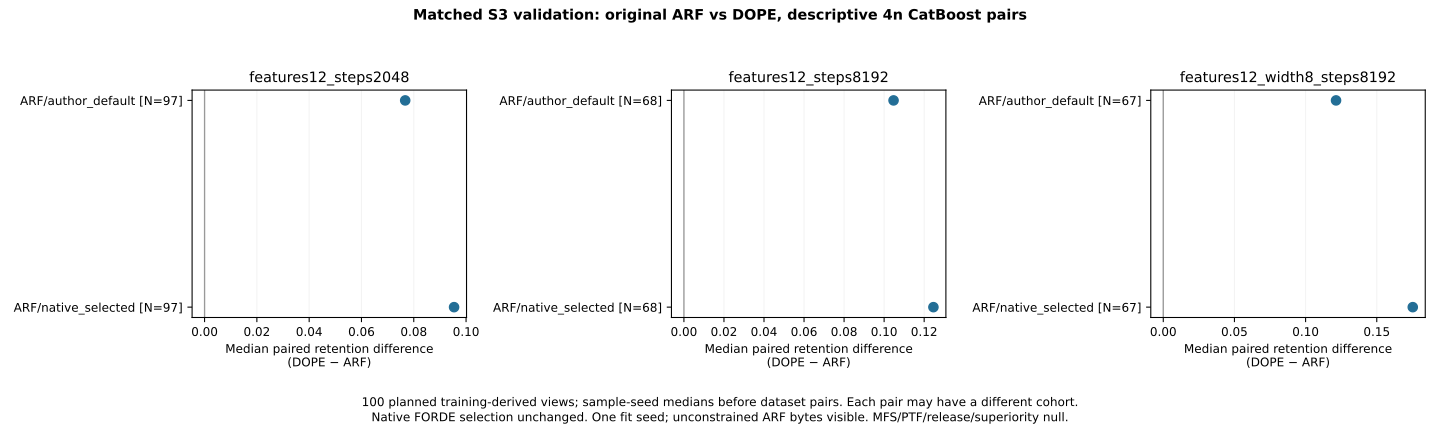

The data file committed next to this chart (first rows):
dataset, method, configuration, size_multiplier, status_counts, charged_artifact_bytes, catboost_retention, linear_retention, mlp_retention
02a45777900441ce, ARF, author_default, 1, {"ok": 3}, 2501835, 0.8156, 0.9209, 0.7784
02a45777900441ce, ARF, author_default, 4, {"ok": 3}, 2501835, 0.8538, 0.9158, 0.8844
02a45777900441ce, ARF, native_selected, 1, {"ok": 3}, 112737, 0.3604, 0.6367, 0.4337
02a45777900441ce, ARF, native_selected, 4, {"ok": 3}, 112737, 0.5377, 0.6464, 0.5477
02a45777900441ce, DOPE, features12_steps2048, 1, {"ok": 3}, 2583, 0.993, 0.9991, 0.9936
02a45777900441ce, DOPE, features12_steps2048, 4, {"ok": 3}, 2583, 1, 0.999, 1.048
02a45777900441ce, DOPE, features12_steps8192, 1, {"fit_unavailable": 3}, , , , 
02a45777900441ce, DOPE, features12_steps8192, 4, {"fit_unavailable": 3}, , , , 
02a45777900441ce, DOPE, features12_width8_steps8192, 1, {"ok": 3}, 2291, 0.9998, 1.002, 0.9969
02a45777900441ce, DOPE, features12_width8_steps8192, 4, {"ok": 3}, 2291, 1.003, 0.9998, 1.055
047e62b52a3f4ede, ARF, author_default, 1, {"ok": 3}, 398593, 0.8949, 0.9807, 
047e62b52a3f4ede, ARF, author_default, 4, {"ok": 3}, 398593, 0.9378, 0.9797, 
047e62b52a3f4ede, ARF, native_selected, 1, {"ok": 3}, 674150, 0.9364, 0.9382, 
047e62b52a3f4ede, ARF, native_selected, 4, {"ok": 3}, 674150, 0.9553, 0.9792, 
047e62b52a3f4ede, DOPE, features12_steps2048, 1, {"ok": 3}, 3311, 1.004, 0.9952, 
047e62b52a3f4ede, DOPE, features12_steps2048, 4, {"ok": 3}, 3311, 1.016, 1.005, 
047e62b52a3f4ede, DOPE, features12_steps8192, 1, {"ok": 3}, 3353, 1.011, 1.007, 
047e62b52a3f4ede, DOPE, features12_steps8192, 4, {"ok": 3}, 3353, 1.029, 1.011, 
047e62b52a3f4ede, DOPE, features12_width8_steps8192, 1, {"fit_unavailable": 3}, , , , 
047e62b52a3f4ede, DOPE, features12_width8_steps8192, 4, {"fit_unavailable": 3}, , , , 
04c80944e971cb3e, ARF, author_default, 1, {"ok": 3}, 142899, 0.921, 1.029, 1.062
04c80944e971cb3e, ARF, author_default, 4, {"ok": 3}, 142899, 0.9462, 1.017, 1.327
04c80944e971cb3e, ARF, native_selected, 1, {"ok": 3}, 238870, 0.9608, 0.9841, 0.9523
04c80944e971cb3e, ARF, native_selected, 4, {"ok": 3}, 238870, 0.9402, 1.003, 1.306
04c80944e971cb3e, DOPE, features12_steps2048, 1, {"ok": 3}, 762, 0.8753, 0.995, 0.9953
04c80944e971cb3e, DOPE, features12_steps2048, 4, {"ok": 3}, 762, 0.8846, 0.9959, 1.263
04c80944e971cb3e, DOPE, features12_steps8192, 1, {"ok": 3}, 750, 0.9372, 1.019, 0.967
04c80944e971cb3e, DOPE, features12_steps8192, 4, {"ok": 3}, 750, 0.9454, 1.035, 1.327
04c80944e971cb3e, DOPE, features12_width8_steps8192, 1, {"ok": 3}, 685, 0.9182, 0.9986, 0.9853
04c80944e971cb3e, DOPE, features12_width8_steps8192, 4, {"ok": 3}, 685, 0.9249, 1.023, 1.301
0561d673cb73c27e, ARF, author_default, 1, {"ok": 3}, 966821, 0.7701, 0.8152, 0.7307
0561d673cb73c27e, ARF, author_default, 4, {"ok": 3}, 966821, 0.8581, 0.8471, 0.8751
0561d673cb73c27e, ARF, native_selected, 1, {"ok": 3}, 1646012, 0.8058, 0.7625, 0.6613
0561d673cb73c27e, ARF, native_selected, 4, {"ok": 3}, 1646012, 0.9441, 0.8459, 0.8859
0561d673cb73c27e, DOPE, features12_steps2048, 1, {"ok": 3}, 2921, 1.01, 1.015, 0.983
0561d673cb73c27e, DOPE, features12_steps2048, 4, {"ok": 3}, 2921, 1.103, 1.034, 1.139
0561d673cb73c27e, DOPE, features12_steps8192, 1, {"fit_unavailable": 3}, , , , 
0561d673cb73c27e, DOPE, features12_steps8192, 4, {"fit_unavailable": 3}, , , , 
0561d673cb73c27e, DOPE, features12_width8_steps8192, 1, {"ok": 3}, 2636, 1.025, 1.028, 1.054
0561d673cb73c27e, DOPE, features12_width8_steps8192, 4, {"ok": 3}, 2636, 1.114, 1.037, 1.151
060b9fff8092db17, ARF, author_default, 1, {"ok": 3}, 5549657, 0.2414, 0.4981, 0.07264
060b9fff8092db17, ARF, author_default, 4, {"ok": 3}, 5549657, 0.3667, 0.6616, 1.198
060b9fff8092db17, ARF, native_selected, 1, {"ok": 3}, 9209418, 0.256, 0.4916, 0.3959
060b9fff8092db17, ARF, native_selected, 4, {"ok": 3}, 9209418, 0.3764, 0.7284, 1.195
060b9fff8092db17, DOPE, features12_steps2048, 1, {"ok": 3}, 5717, 0.8893, 0.8787, 1.077
060b9fff8092db17, DOPE, features12_steps2048, 4, {"ok": 3}, 5717, 0.9534, 0.9911, 1.579
060b9fff8092db17, DOPE, features12_steps8192, 1, {"ok": 3}, 5734, 0.9237, 0.9299, 1.098
060b9fff8092db17, DOPE, features12_steps8192, 4, {"ok": 3}, 5734, 0.9886, 1.026, 1.543
060b9fff8092db17, DOPE, features12_width8_steps8192, 1, {"fit_unavailable": 3}, , , , 
060b9fff8092db17, DOPE, features12_width8_steps8192, 4, {"fit_unavailable": 3}, , , , 
06b0312a585b436e, ARF, author_default, 1, {"ok": 3}, 2848689, 0.7215, 0.925, 0.6602
06b0312a585b436e, ARF, author_default, 4, {"ok": 3}, 2848689, 0.789, 1.009, 1.047
06b0312a585b436e, ARF, native_selected, 1, {"ok": 3}, 492799, 0.4489, 0.7798, 0.1777
06b0312a585b436e, ARF, native_selected, 4, {"ok": 3}, 492799, 0.6098, 0.7559, 0.8234
06b0312a585b436e, DOPE, features12_steps2048, 1, {"ok": 3}, 2631, 0.8601, 1.038, 1.106
06b0312a585b436e, DOPE, features12_steps2048, 4, {"ok": 3}, 2631, 0.8964, 1.046, 1.705
06b0312a585b436e, DOPE, features12_steps8192, 1, {"ok": 3}, 2681, 0.8188, 1.011, 0.5118
06b0312a585b436e, DOPE, features12_steps8192, 4, {"ok": 3}, 2681, 0.8768, 1.063, 0.7968
06b0312a585b436e, DOPE, features12_width8_steps8192, 1, {"ok": 3}, 2363, 0.8624, 0.9456, 0.8448
06b0312a585b436e, DOPE, features12_width8_steps8192, 4, {"ok": 3}, 2363, 0.9104, 0.9575, 1.147
... 940 more rows
